Image classification data set "images" (mandeepsharma14/ai-product-quality-control-automation on GitHub). Class labels (8): blister, crack, crooked corner, delamination, good, scratch, thick paint, thin paint.

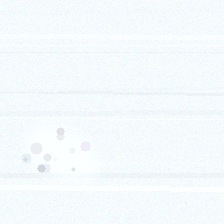
Label: thick paint

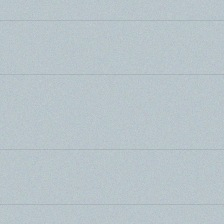
Label: good

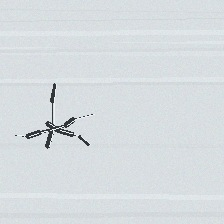
Label: crack

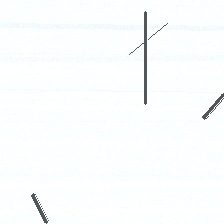
Label: scratch

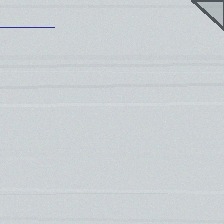
Label: crooked corner

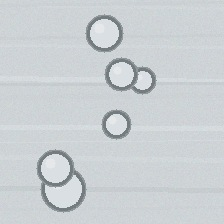
Label: blister
